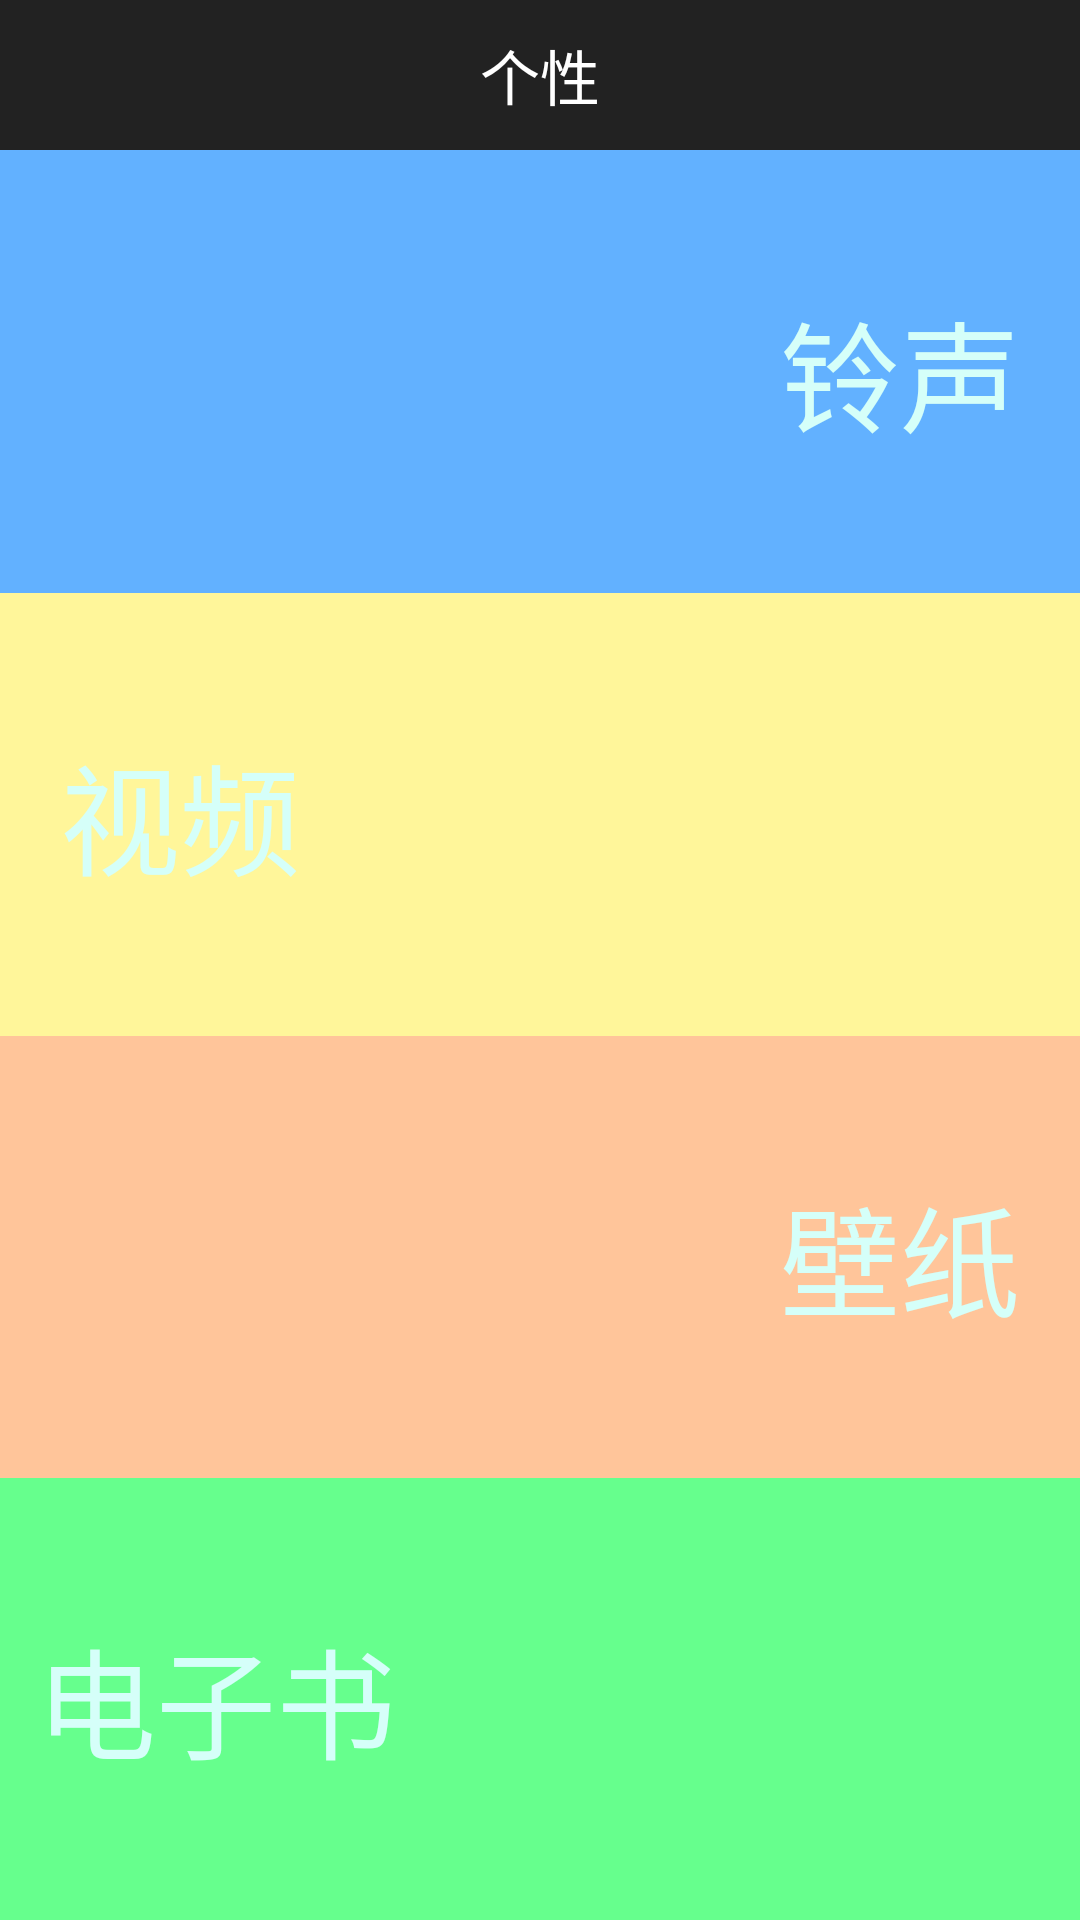

Produce the Android XML layout that renders to this screen, including the resource entries it uses.
<!-- AndroidManifest.xml: application theme AppTheme -->
<!-- res/layout/amusement.xml -->
<?xml version="1.0" encoding="utf-8"?>
<LinearLayout xmlns:android="http://schemas.android.com/apk/res/android"
    android:layout_width="fill_parent"
    android:layout_height="fill_parent"
    android:orientation="vertical" 
    android:layout_marginBottom="45dp">
     <RelativeLayout
        android:id="@+id/rl_daohang"
        android:layout_width="fill_parent"
        android:layout_height="50dp"
        android:background="#d000"
       android:gravity="center_vertical">
        
        <TextView
            android:text="个性"
            android:textSize="20sp"
            android:textColor="#ffffff"
            android:layout_width="wrap_content"
            android:layout_height="wrap_content"
            android:layout_centerHorizontal="true"
           
        />
        <ImageView
            android:id="@+id/daohang_search"
            android:layout_width="wrap_content"
            android:layout_height="wrap_content"
            android:layout_alignParentRight="true"
            android:src="@drawable/ic_menu_search"
        />
        
    </RelativeLayout>
    
<LinearLayout
    android:id="@+id/ll_mp3"
    android:layout_width="fill_parent"
    android:layout_height="fill_parent" 
    android:layout_weight="1"
    android:orientation="horizontal"
    android:background="#62B1FF">

       <ImageView
           
           android:layout_width="wrap_content"
           android:layout_height="fill_parent"
           android:layout_weight="2" />
    
    <TextView
        android:text="铃声"
        android:textSize="40sp"
        android:textColor="#D5FFF9"
        android:layout_weight="1"
        android:layout_width="0dp"
        android:layout_height="fill_parent"
        android:gravity="center"
    />
   
</LinearLayout>
<LinearLayout
    android:id="@+id/ll_mp4"
    android:layout_width="fill_parent"
    android:layout_height="fill_parent" 
    android:layout_weight="1"
    android:background="#FFF69A"
>
     <TextView
        android:text="视频"
        android:textSize="40sp"
        android:textColor="#D5FFF9"
        android:layout_weight="1"
        android:layout_width="0dp"
        android:layout_height="fill_parent"
        android:gravity="center"
    />
     <ImageView
        android:layout_weight="2"
        android:layout_width="0dp"
        android:layout_height="fill_parent"
    />
   
   
</LinearLayout>
<LinearLayout
    android:id="@+id/ll_jpg"
    android:layout_width="fill_parent"
    android:layout_height="fill_parent" 
    android:layout_weight="1"
    android:background="#FFC59A"
>
     <ImageView
        android:layout_weight="2"
        android:layout_width="0dp"
        android:layout_height="fill_parent"
    />
    <TextView
        android:text="壁纸"
        android:textSize="40sp"
        android:textColor="#D5FFF9"
        android:layout_weight="1"
        android:layout_width="0dp"
        android:layout_height="fill_parent"
        android:gravity="center"
    />
    
</LinearLayout>
<LinearLayout
    android:id="@+id/ll_txt"
    android:layout_width="fill_parent"
    android:layout_height="fill_parent" 
    android:layout_weight="1"
    android:background="#66FF8D"
>
    
    <TextView
        android:text="电子书"
        android:singleLine="true"
        android:textSize="40sp"
        android:textColor="#D5FFF9"
        android:layout_weight="2"
        android:layout_width="0dp"
        android:layout_height="fill_parent"
        android:gravity="center"
    />
    <ImageView
        android:layout_weight="3"
        android:layout_width="0dp"
        android:layout_height="fill_parent"
    />
</LinearLayout>



</LinearLayout>
<!-- resources referenced by this layout -->
<resources>
  <style name="AppTheme" parent="AppBaseTheme">
          
      </style>
  <style name="AppBaseTheme" parent="android:Theme.Light">
          
      </style>
</resources>
